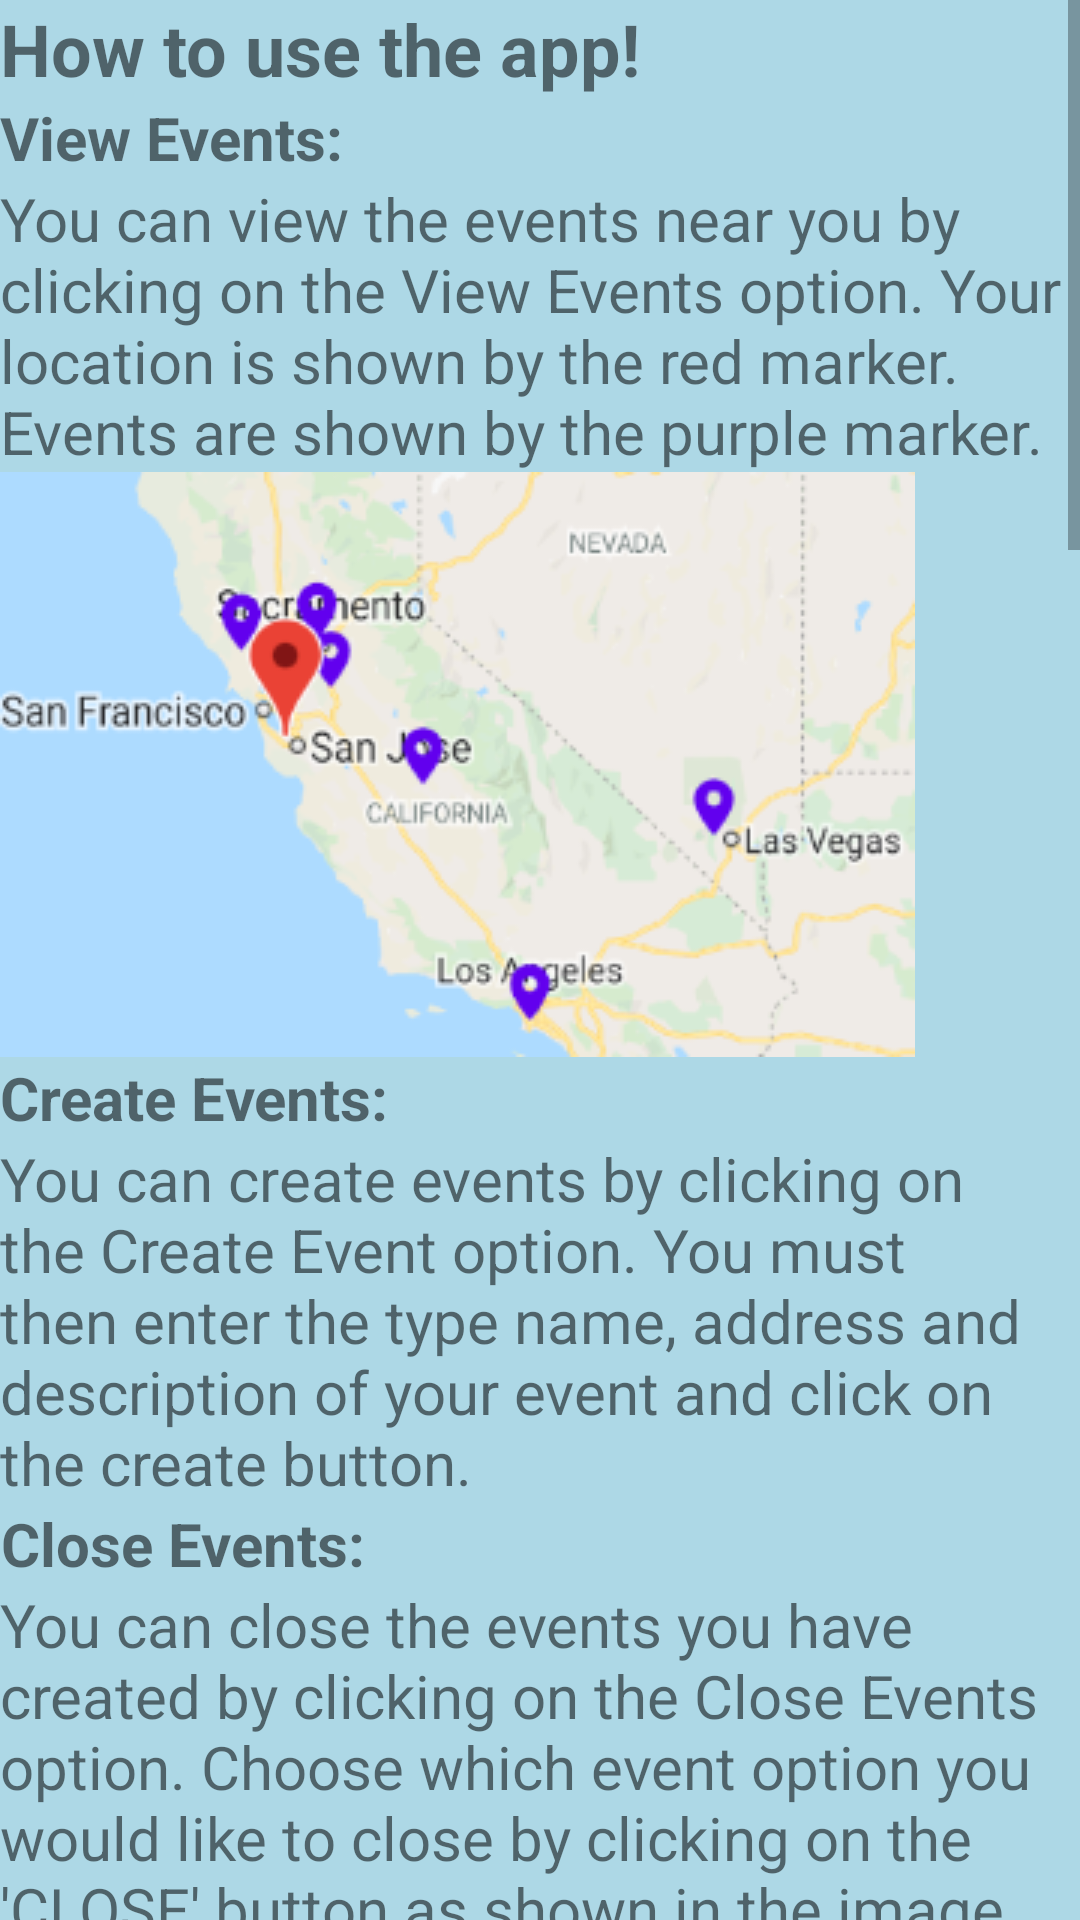

Here is an Android app screen rendered from its layout file. Give the layout XML and the strings, colors and styles it references.
<!-- AndroidManifest.xml: application theme Theme.VolunteerNearMeApp -->
<!-- res/layout/activity_instructions_organizer.xml -->
<?xml version="1.0" encoding="utf-8"?>
<androidx.constraintlayout.widget.ConstraintLayout xmlns:android="http://schemas.android.com/apk/res/android"
    xmlns:app="http://schemas.android.com/apk/res-auto"
    xmlns:tools="http://schemas.android.com/tools"
    android:layout_width="match_parent"
    android:layout_height="match_parent"
    android:background="#ADD8E6">

    <ScrollView
        android:id="@+id/scrollView"
        android:layout_width="match_parent"
        android:layout_height="match_parent"
        android:layout_alignParentTop="true"
        android:layout_alignParentBottom="true"
        app:layout_constraintStart_toStartOf="parent"
        app:layout_constraintTop_toTopOf="parent"
        tools:layout_editor_absoluteX="0dp"
        tools:layout_editor_absoluteY="-155dp">

        <LinearLayout
            android:layout_width="fill_parent"
            android:layout_height="wrap_content"
            android:orientation="vertical">

            <TextView
                android:id="@+id/howToUse"
                android:layout_width="wrap_content"
                android:layout_height="wrap_content"
                android:text="How to use the app!"
                android:textAlignment="center"
                android:textSize="24sp"
                android:textStyle="bold"
                tools:layout_editor_absoluteX="90dp"
                tools:layout_editor_absoluteY="20dp" />

            <TextView
                android:id="@+id/ev"
                android:layout_width="wrap_content"
                android:layout_height="wrap_content"
                android:text="View Events:"
                android:textAlignment="center"
                android:textSize="20sp"
                android:textStyle="bold"
                tools:layout_editor_absoluteX="90dp"
                tools:layout_editor_absoluteY="20dp" />

            <TextView
                android:id="@+id/tv_events"
                android:layout_width="wrap_content"
                android:layout_height="wrap_content"
                android:text="You can view the events near you by clicking on the View Events option. Your location is shown by the red marker. Events are shown by the purple marker."
                android:textSize="20sp"
                tools:layout_editor_absoluteX="16dp"
                tools:layout_editor_absoluteY="81dp" />

            <ImageView
                android:id="@+id/events"
                android:layout_width="wrap_content"
                android:layout_height="wrap_content"
                android:background="@drawable/events_organizer"
                tools:layout_editor_absoluteX="109dp"
                tools:layout_editor_absoluteY="-47dp" />

            <TextView
                android:id="@+id/cr_ev"
                android:layout_width="wrap_content"
                android:layout_height="wrap_content"
                android:text="Create Events:"
                android:textAlignment="center"
                android:textSize="20sp"
                android:textStyle="bold"
                tools:layout_editor_absoluteX="90dp"
                tools:layout_editor_absoluteY="20dp" />

            <TextView
                android:id="@+id/tv_cr_events"
                android:layout_width="wrap_content"
                android:layout_height="wrap_content"
                android:text="You can create events by clicking on the Create Event option. You must then enter the type name, address and description of your event and click on the create button."
                android:textSize="20sp"
                tools:layout_editor_absoluteX="16dp"
                tools:layout_editor_absoluteY="81dp" />

            <TextView
                android:id="@+id/delte_evs"
                android:layout_width="wrap_content"
                android:layout_height="wrap_content"
                android:text="Close Events:"
                android:textAlignment="center"
                android:textSize="20sp"
                android:textStyle="bold"
                tools:layout_editor_absoluteX="90dp"
                tools:layout_editor_absoluteY="20dp" />
            <TextView
                android:id="@+id/tv_close_events"
                android:layout_width="wrap_content"
                android:layout_height="wrap_content"
                android:text="You can close the events you have created by clicking on the Close Events option. Choose which event option you would like to close by clicking on the 'CLOSE' button as shown in the image below."
                android:textSize="20sp"
                tools:layout_editor_absoluteX="16dp"
                tools:layout_editor_absoluteY="81dp" />

            <ImageView
                android:id="@+id/close_evs"
                android:layout_width="wrap_content"
                android:layout_height="wrap_content"
                android:background="@drawable/delete_events"
                tools:layout_editor_absoluteX="33dp"
                tools:layout_editor_absoluteY="84dp" />

            <TextView
                android:id="@+id/don"
                android:layout_width="wrap_content"
                android:layout_height="wrap_content"
                android:text="View Donations:"
                android:textAlignment="center"
                android:textSize="20sp"
                android:textStyle="bold"
                tools:layout_editor_absoluteX="90dp"
                tools:layout_editor_absoluteY="20dp" />
            <TextView
                android:id="@+id/tv_donations"
                android:layout_width="wrap_content"
                android:layout_height="wrap_content"
                android:text="You can view the donations of the application by clicking on the View Donations option. You can choose which donation option you would like to donate to by clicking on the 'Donate button' as shown in the image below. This will redirect you to the paypal website of the donation creator. "
                android:textSize="20sp"
                tools:layout_editor_absoluteX="16dp"
                tools:layout_editor_absoluteY="81dp" />

            <ImageView
                android:id="@+id/donation"
                android:layout_width="wrap_content"
                android:layout_height="wrap_content"
                android:background="@drawable/donations_volunteer"
                tools:layout_editor_absoluteX="33dp"
                tools:layout_editor_absoluteY="84dp" />

            <TextView
                android:id="@+id/cr_don"
                android:layout_width="wrap_content"
                android:layout_height="wrap_content"
                android:text="Create Donation:"
                android:textAlignment="center"
                android:textSize="20sp"
                android:textStyle="bold"
                tools:layout_editor_absoluteX="90dp"
                tools:layout_editor_absoluteY="20dp" />

            <TextView
                android:id="@+id/tv_cr_donations"
                android:layout_width="wrap_content"
                android:layout_height="wrap_content"
                android:text="You can create donations by clicking on the Create Donation option. You must then enter the name, link and description of your donation and click on the create button."
                android:textSize="20sp"
                tools:layout_editor_absoluteX="16dp"
                tools:layout_editor_absoluteY="81dp" />

            <TextView
                android:id="@+id/delte_dons"
                android:layout_width="wrap_content"
                android:layout_height="wrap_content"
                android:text="Close Donations:"
                android:textAlignment="center"
                android:textSize="20sp"
                android:textStyle="bold"
                tools:layout_editor_absoluteX="90dp"
                tools:layout_editor_absoluteY="20dp" />
            <TextView
                android:id="@+id/tv_close_donations"
                android:layout_width="wrap_content"
                android:layout_height="wrap_content"
                android:text="You can close the donations you have created by clicking on the Close Donation option. Choose which donation you would like to close by clicking on the 'CLOSE' button as shown in the image below."
                android:textSize="20sp"
                tools:layout_editor_absoluteX="16dp"
                tools:layout_editor_absoluteY="81dp" />

            <ImageView
                android:id="@+id/close_dons"
                android:layout_width="wrap_content"
                android:layout_height="wrap_content"
                android:background="@drawable/delete_donations"
                tools:layout_editor_absoluteX="33dp"
                tools:layout_editor_absoluteY="84dp" />

            <TextView
                android:id="@+id/ch"
                android:layout_width="wrap_content"
                android:layout_height="wrap_content"
                android:text="Chat:"
                android:textAlignment="center"
                android:textSize="20sp"
                android:textStyle="bold"
                tools:layout_editor_absoluteX="90dp"
                tools:layout_editor_absoluteY="20dp" />
            <TextView
                android:id="@+id/tv_chat"
                android:layout_width="wrap_content"
                android:layout_height="wrap_content"
                android:text="You can view the different chats by clicking on the Chat option. Choose the chat you want to read/ write by clicking on the appropriate button."
                android:textSize="20sp"
                tools:layout_editor_absoluteX="16dp"
                tools:layout_editor_absoluteY="81dp" />

            <TextView
                android:id="@+id/ed_prof"
                android:layout_width="wrap_content"
                android:layout_height="wrap_content"
                android:text="View Profile:"
                android:textAlignment="center"
                android:textSize="20sp"
                android:textStyle="bold"
                tools:layout_editor_absoluteX="90dp"
                tools:layout_editor_absoluteY="20dp" />
            <TextView
                android:id="@+id/tv_edit_profile"
                android:layout_width="wrap_content"
                android:layout_height="wrap_content"
                android:text="You can view your profile information by clicking on the person icon in the menu at the top of each page. If you wish to change your profile info click on the edit profile button at the bottom of the page. If you wish to change email or password click on the appropriate buttons at the bottom."
                android:textSize="20sp"
                tools:layout_editor_absoluteX="16dp"
                tools:layout_editor_absoluteY="81dp" />
        </LinearLayout>
    </ScrollView>
</androidx.constraintlayout.widget.ConstraintLayout>
<!-- resources referenced by this layout -->
<resources>
  <!-- drawable delete_donations: png bitmap (drawable, 21338 bytes) -->
  <!-- drawable delete_events: png bitmap (drawable, 15244 bytes) -->
  <!-- drawable donations_volunteer: png bitmap (drawable, 21146 bytes) -->
  <!-- drawable events_organizer: png bitmap (drawable, 45781 bytes) -->
  <style name="Theme.VolunteerNearMeApp" parent="Theme.MaterialComponents.DayNight.DarkActionBar">
          
          <item name="colorPrimary">@color/purple_500</item>
          <item name="colorPrimaryVariant">@color/purple_700</item>
          <item name="colorOnPrimary">@color/white</item>
          
          <item name="colorSecondary">@color/teal_200</item>
          <item name="colorSecondaryVariant">@color/teal_700</item>
          <item name="colorOnSecondary">@color/black</item>
          
          <item name="android:statusBarColor" tools:targetApi="l">?attr/colorPrimaryVariant</item>
          
      </style>
  <!-- not gathered from this repository: default colours our renderer supplied (Android Studio template values) -->
  <color name="purple_500">#FF6200EE</color>
  <color name="purple_700">#FF3700B3</color>
  <color name="teal_200">#FF03DAC5</color>
  <color name="teal_700">#FF018786</color>
  <color name="black">#FF000000</color>
  <color name="white">#FFFFFFFF</color>
</resources>
